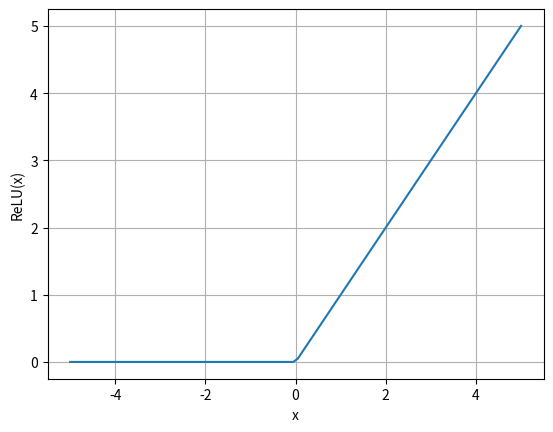
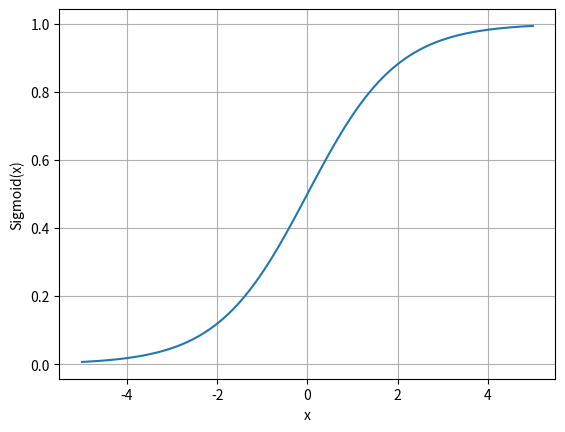
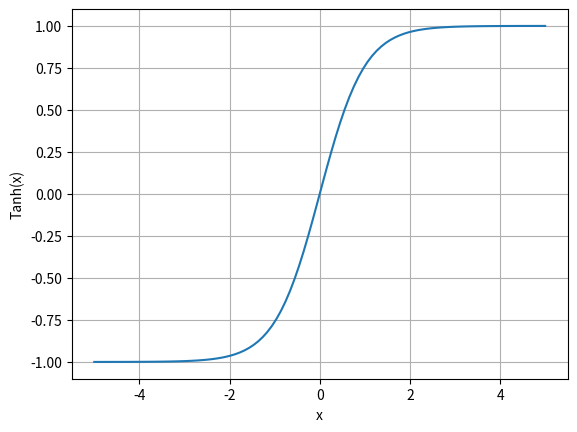

The script that saved these images, in order:
import numpy as np
import matplotlib.pyplot as plt

# Definicje funkcji
def relu(x):
    return np.maximum(0, x)

def sigmoid(x):
    return 1 / (1 + np.exp(-x))

def tanh(x):
    return np.tanh(x)

# Zakres dla wykresów
x = np.linspace(-5, 5, 100)

# Rysowanie funkcji ReLU
plt.figure()
plt.plot(x, relu(x), label='ReLU')
# plt.title('ReLU Function')
plt.xlabel('x')
plt.ylabel('ReLU(x)')
plt.grid(True)
plt.savefig('relu.png')  # Zapisanie wykresu jako obraz PNG

# Rysowanie funkcji Sigmoid
plt.figure()
plt.plot(x, sigmoid(x), label='Sigmoid')
# plt.title('Sigmoid Function')
plt.xlabel('x')
plt.ylabel('Sigmoid(x)')
plt.grid(True)
plt.savefig('sigmoid.png')  # Zapisanie wykresu jako obraz PNG

# Rysowanie funkcji Tanh
plt.figure()
plt.plot(x, tanh(x), label='Tanh')
# plt.title('Tanh Function')§
plt.xlabel('x')
plt.ylabel('Tanh(x)')
plt.grid(True)
plt.savefig('tanh.png')  # Zapisanie wykresu jako obraz PNG

# Informacja zwrotna o zapisanych obrazach
print('Wykresy funkcji zostały zapisane jako obrazy PNG.')
